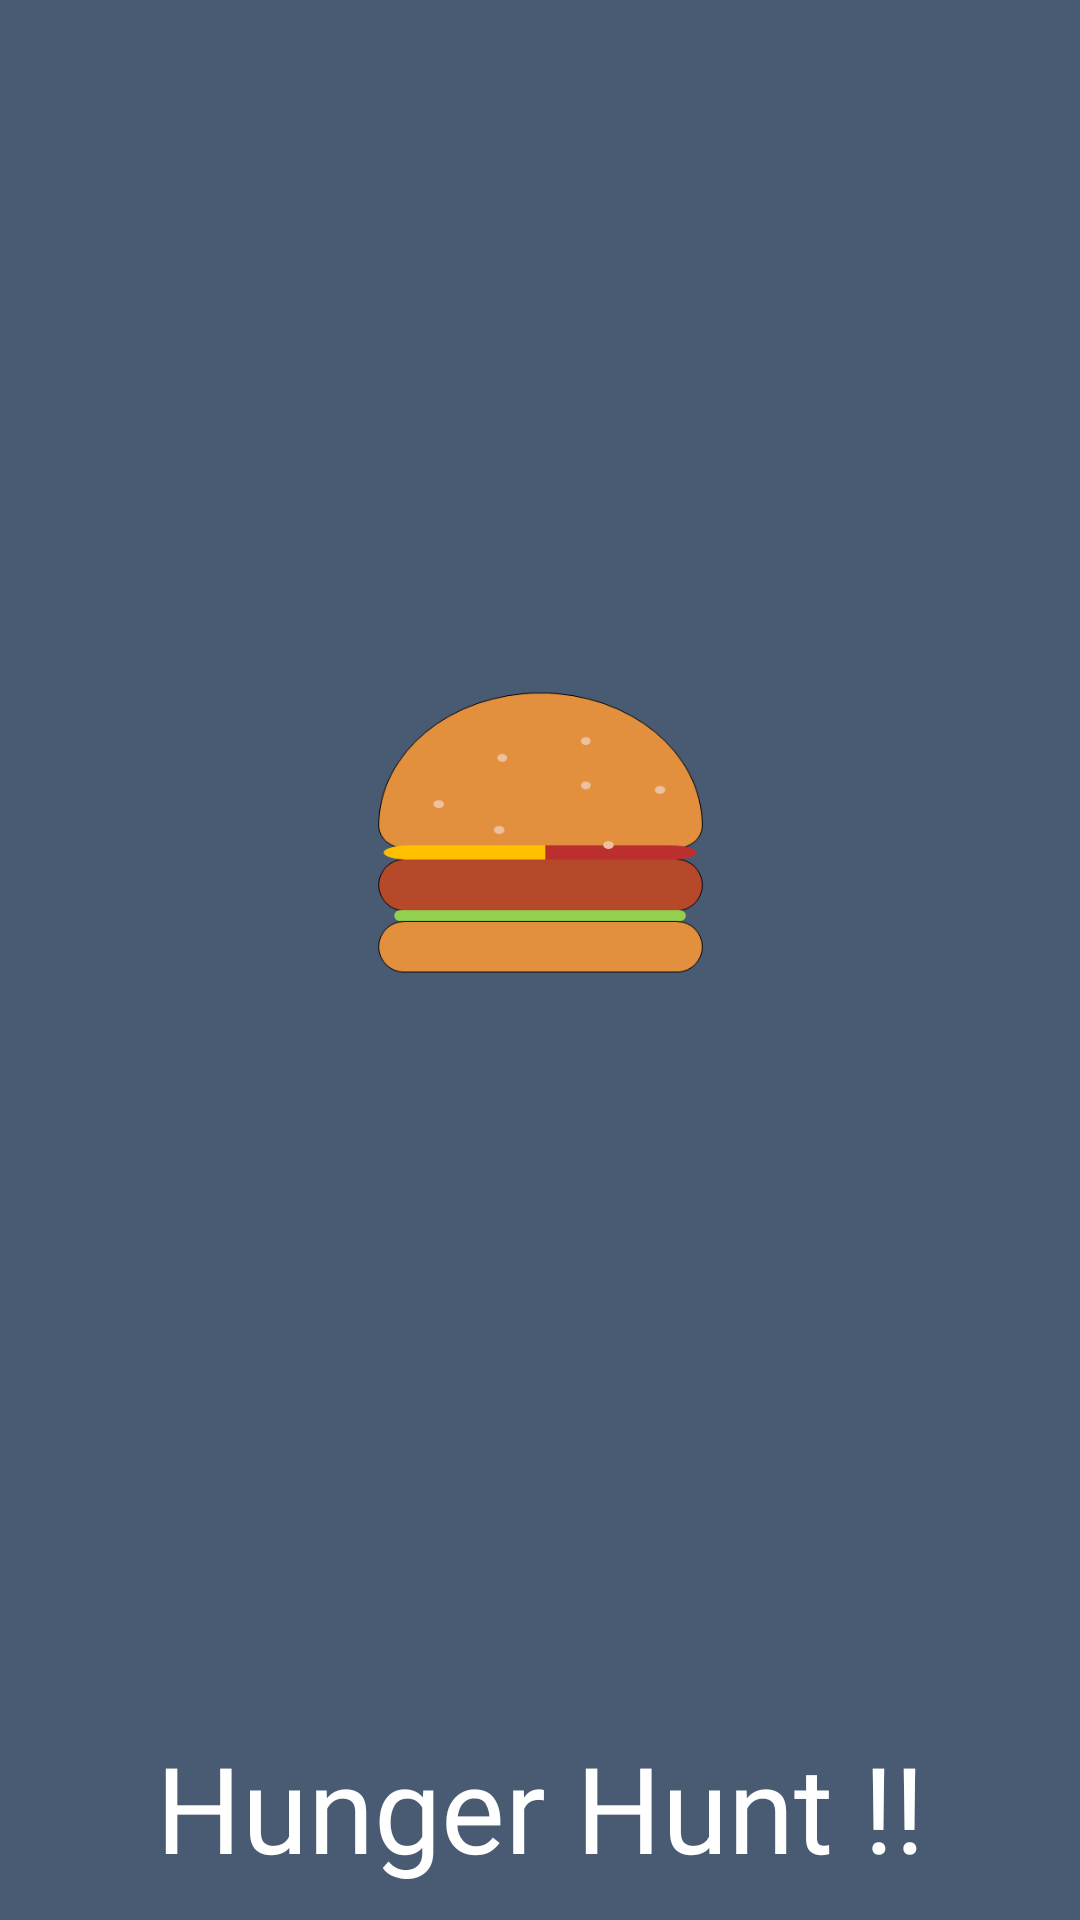

Here is an Android app screen rendered from its layout file. Give the layout XML and the strings, colors and styles it references.
<!-- AndroidManifest.xml: application theme AppTheme.NoActionBar -->
<!-- res/layout/activity_splash.xml -->
<?xml version="1.0" encoding="utf-8"?>
<LinearLayout xmlns:android="http://schemas.android.com/apk/res/android"
    xmlns:tools="http://schemas.android.com/tools"
    android:layout_width="match_parent"
    android:layout_height="match_parent"
    android:background="@color/colorPrimary"
    android:orientation="vertical"
    android:weightSum="6"
    tools:context=".activity.SplashActivity">

    <View
        android:layout_width="wrap_content"
        android:layout_height="0dp"
        android:layout_weight="1.6" />

    <ImageView
        android:contentDescription="@string/logo"
        android:layout_width="250dp"
        android:layout_height="0dp"
        android:layout_gravity="center"
        android:layout_weight="2"
        android:src="@drawable/burger_icon" />

    <View
        android:layout_width="wrap_content"
        android:layout_height="0dp"
        android:layout_weight="1.8" />

    <TextView
        android:gravity="center"
        android:layout_width="match_parent"
        android:layout_height="0dp"
        android:layout_gravity="center"
        android:layout_weight="0.5"
        android:fontFamily="@font/grinched"
        android:text="@string/hunger_hunt"
        android:textColor="#ffffff"
        android:textSize="40sp" />
    <View
        android:layout_width="wrap_content"
        android:layout_height="0dp"
        android:layout_weight="0.1" />

</LinearLayout>
<!-- resources referenced by this layout -->
<resources>
  <color name="colorPrimary">#495A73</color>
  <!-- drawable burger_icon: png bitmap (drawable, 14469 bytes) -->
  <string name="hunger_hunt">Hunger Hunt !!</string>
  <string name="logo">logo</string>
  <style name="AppTheme.NoActionBar">
          <item name="windowActionBar">false</item>
          <item name="windowNoTitle">true</item>
      </style>
</resources>
